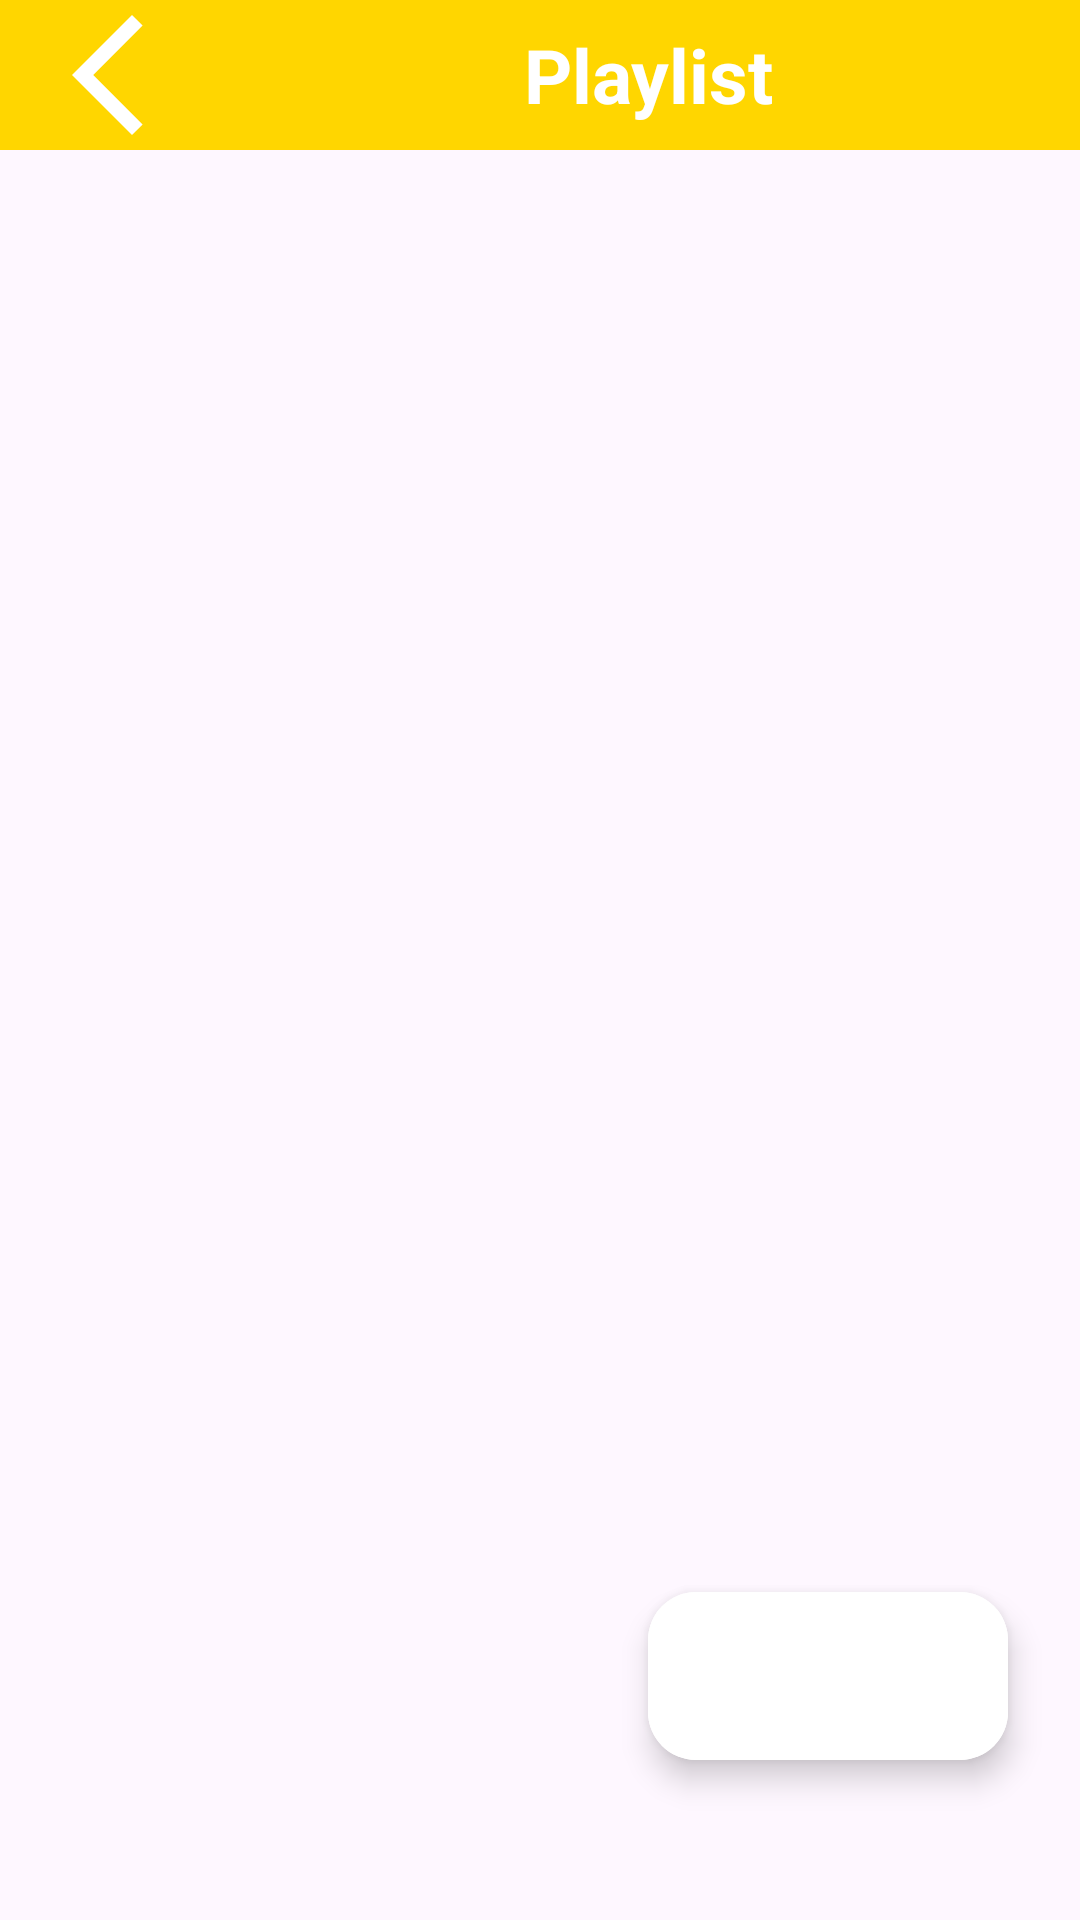

This screen was rendered from an Android layout file. Write that file and the resources it references.
<!-- AndroidManifest.xml: application theme Theme.AudioRealm -->
<!-- res/layout/activity_playlist.xml -->
<?xml version="1.0" encoding="utf-8"?>
<androidx.constraintlayout.widget.ConstraintLayout xmlns:android="http://schemas.android.com/apk/res/android"
    xmlns:app="http://schemas.android.com/apk/res-auto"
    xmlns:tools="http://schemas.android.com/tools"
    android:layout_width="match_parent"
    android:layout_height="match_parent"
    tools:context=".PlaylistActivity">


    <LinearLayout
        android:id="@+id/linearLayout"
        android:layout_width="match_parent"
        android:layout_height="wrap_content"
        android:background="@color/cool_pink"
        android:orientation="horizontal"
        app:layout_constraintEnd_toEndOf="parent"
        app:layout_constraintStart_toStartOf="parent"
        app:layout_constraintTop_toTopOf="parent">

        <ImageButton
            android:layout_width="wrap_content"
            android:layout_height="50dp"
            android:backgroundTint="@android:color/transparent"
            android:contentDescription="@string/back_btn"
            android:src="@drawable/back_icon"
            app:tint="@color/white" />

        <TextView
            android:layout_width="match_parent"
            android:layout_height="match_parent"
            android:contentDescription="@string/playlist_btn"
            android:gravity="center"
            android:text="@string/playlist_btn"
            android:textColor="@color/white"
            android:textSize="25sp"
            android:textStyle="bold" />

    </LinearLayout>


    <com.google.android.material.floatingactionbutton.ExtendedFloatingActionButton
        android:layout_width="wrap_content"
        android:layout_height="wrap_content"
        android:backgroundTint="@color/white"
        app:icon="@drawable/add_icon"
        app:iconSize="35dp"
        app:iconTint="@color/cool_pink"
        app:layout_constraintBottom_toBottomOf="parent"
        app:layout_constraintEnd_toEndOf="parent"
        app:layout_constraintHorizontal_bias="0.9"
        app:layout_constraintStart_toStartOf="parent"
        app:layout_constraintTop_toBottomOf="@+id/linearLayout"
        app:layout_constraintVertical_bias="0.9"/>


</androidx.constraintlayout.widget.ConstraintLayout>
<!-- resources referenced by this layout -->
<resources>
  <color name="cool_pink">#ffd600</color>
  <color name="white">#FFFFFFFF</color>
  <!-- drawable back_icon (drawable) -->
  <vector
      android:height="48dp"
      android:tint="#000000"
      android:viewportHeight="24"
      android:viewportWidth="24"
      android:width="48dp"
      xmlns:android="http://schemas.android.com/apk/res/android">
      <path
          android:fillColor="@android:color/white"
          android:pathData="M17.77,3.77l-1.77,-1.77l-10,10l10,10l1.77,-1.77l-8.23,-8.23z"/>
  </vector>
  <string name="back_btn">Back</string>
  <string name="playlist_btn">Playlist</string>
  <style name="Theme.AudioRealm" parent="Base.Theme.AudioRealm" />
  <style name="Base.Theme.AudioRealm" parent="Theme.Material3.DayNight.NoActionBar">
          
          
      </style>
</resources>
